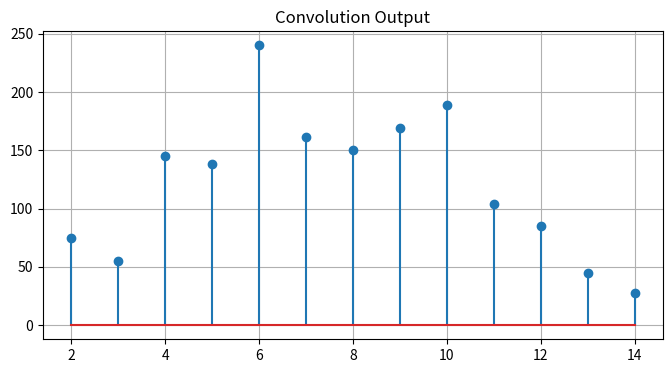

Source code (Python):
import numpy as np
import matplotlib.pyplot as plt


class DiscreteSignal:
    def __init__(self, start_time, end_time):
        self.t = np.arange(start_time, end_time + 1)
        self.x = np.zeros(len(self.t))

    def set_value_at_time(self, t, value):
        if t in self.t:
            idx = np.where(self.t == t)[0][0]
            self.x[idx] = value

    def get_value_at_time(self, t):
        if t < self.t.min() or t > self.t.max():
            return 0
        idx = np.where(self.t == t)[0][0]
        return self.x[idx]

    def shift(self, k):
        shifted = DiscreteSignal(self.t.min() + k,
                                 self.t.max() + k)
        shifted.x = self.x.copy()
        return shifted


class LTISystem:
    def __init__(self, h):
        self.h = h

    def output(self, input_signal):

        start = input_signal.t.min() + self.h.t.min()
        end = input_signal.t.max() + self.h.t.max()

        y = DiscreteSignal(start, end)

        for n in range(start, end + 1):

            value = 0

            for k in range(input_signal.t.min(),
                           input_signal.t.max() + 1):

                value += (input_signal.get_value_at_time(k) *
                          self.h.get_value_at_time(n - k))

            y.set_value_at_time(n, value)

        return y


# ---------------- Example ----------------

S = DiscreteSignal(1, 9)
values_S = [5, 2, 6, 5, 9, 3, 1, 6, 7]

for t, v in zip(range(1, 10), values_S):
    S.set_value_at_time(t, v)


h = DiscreteSignal(1, 5)
values_h = [15, 5, 9, 3, 4]

for t, v in zip(range(1, 6), values_h):
    h.set_value_at_time(t, v)


lti = LTISystem(h)
y = lti.output(S)

print("Output Time:", y.t)
print("Output Values:", y.x)

plt.figure(figsize=(8,4))
plt.stem(y.t, y.x)
plt.title("Convolution Output")
plt.grid(True)
plt.show()
